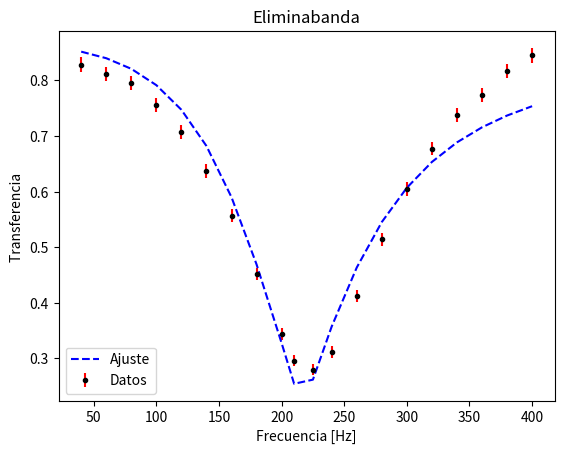

Reproduce this figure in Python.
# -*- coding: utf-8 -*-
"""
Created on Tue Sep 17 18:44:06 2019

[redacted]
"""

# T = 1/(np.sqrt((1-(frec*(sqrt(L*C)))**2)**2+((frec*(sqrt(L*C)))*(rl* np.sqrt(C/L)))**2)) 
#[frec] = Hz f0 = 225.07hz +- err
import numpy as np
import matplotlib.pyplot as plt
from scipy.optimize import curve_fit
 
L = 0.5 #[Henrios]
C = 0.000001 #[Faradios]
R = 1000 #[Ohms]
w0 = 1/np.sqrt(L*C) #[Hz]
Q = (1/R)*np.sqrt(L/C)
print(w0)
print(Q)

#datos
frec = np.array([40,60,80,100,120,140,160,180,200,210,225,240,260,280,300,320,340,360,380,400])
V_ent = np.array([9.8,9.76,9.76,9.84,9.84,9.92,9.92,9.92,10,10,10,10,10,9.96,9.92,9.92,9.92,9.92,9.84,9.84])
V_sal = np.array([8.12,7.92,7.76,7.44,6.96,6.32,5.52,4.48,3.44,2.96,2.8,3.12,4.12,5.12,6,6.72,7.32,7.68,8.04,8.32])

#errores
err_Vent = np.array([0.005*len(frec)])
err_Vsal = np.array([0.005*len(frec)])
propagacion = np.sqrt((err_Vsal/V_ent)**2+(V_sal*err_Vent/(V_ent)**2)**2)


#esta funcion es la que esta mal. fittea cualquier cosa.
#def f(frec,f0):
 #   return ((2*np.pi*frec)**2 + (2*np.pi*f0)**2)/((2*np.pi*frec)**2 + (100*(2*np.pi*frec)) + (2*np.pi*f0)**2)      
def f(frec,f0,E,A0,T0):
    w = 2*np.pi*frec
    w0 = 2*np.pi*f0
    A = (w/w0)-(w0/w)
    B = 2*E
    C = (B/A)**2
    return (A0/np.sqrt(1+C))+T0

#tira = np.linspace(0,500,1)
#g = f(tira,225,0)
#
#plt.plot(tira,g,'--',color='green')
#plt.show()

 #fitteo con la funcion chota 
param, param_cov = curve_fit(f,frec, (V_sal/V_ent), p0=[225,0.1,0.6,0.3]) #p0 son los parametros de estimacion

#esto va a imprimir en la consola el parametro estimado
print("f0") 
print(param[0]) 
print("E")
print(param[1])
print("A0")
print(param[2])
print("T0")
print(param[3])

print("Covariance of coefficients:") 
print(param_cov) 
  

ans1 = f(frec,param[0],param[1],param[2],param[3]) #si agregan mas parametros van a tener que agregarlos aca con una coma y param[n]
 
#esto no lo toquen, porque ya esta configurado aunque cambien la funcion de arriba
plt.errorbar(frec,np.sqrt((V_sal/V_ent)**2),yerr=propagacion, fmt='.',color ='black',label ="Datos", ecolor = 'red')
plt.plot(frec, ans1, '--', color ='blue', label ="Ajuste") 
plt.title('Eliminabanda')
plt.xlabel('Frecuencia [Hz]')
plt.ylabel('Transferencia ')
plt.legend()